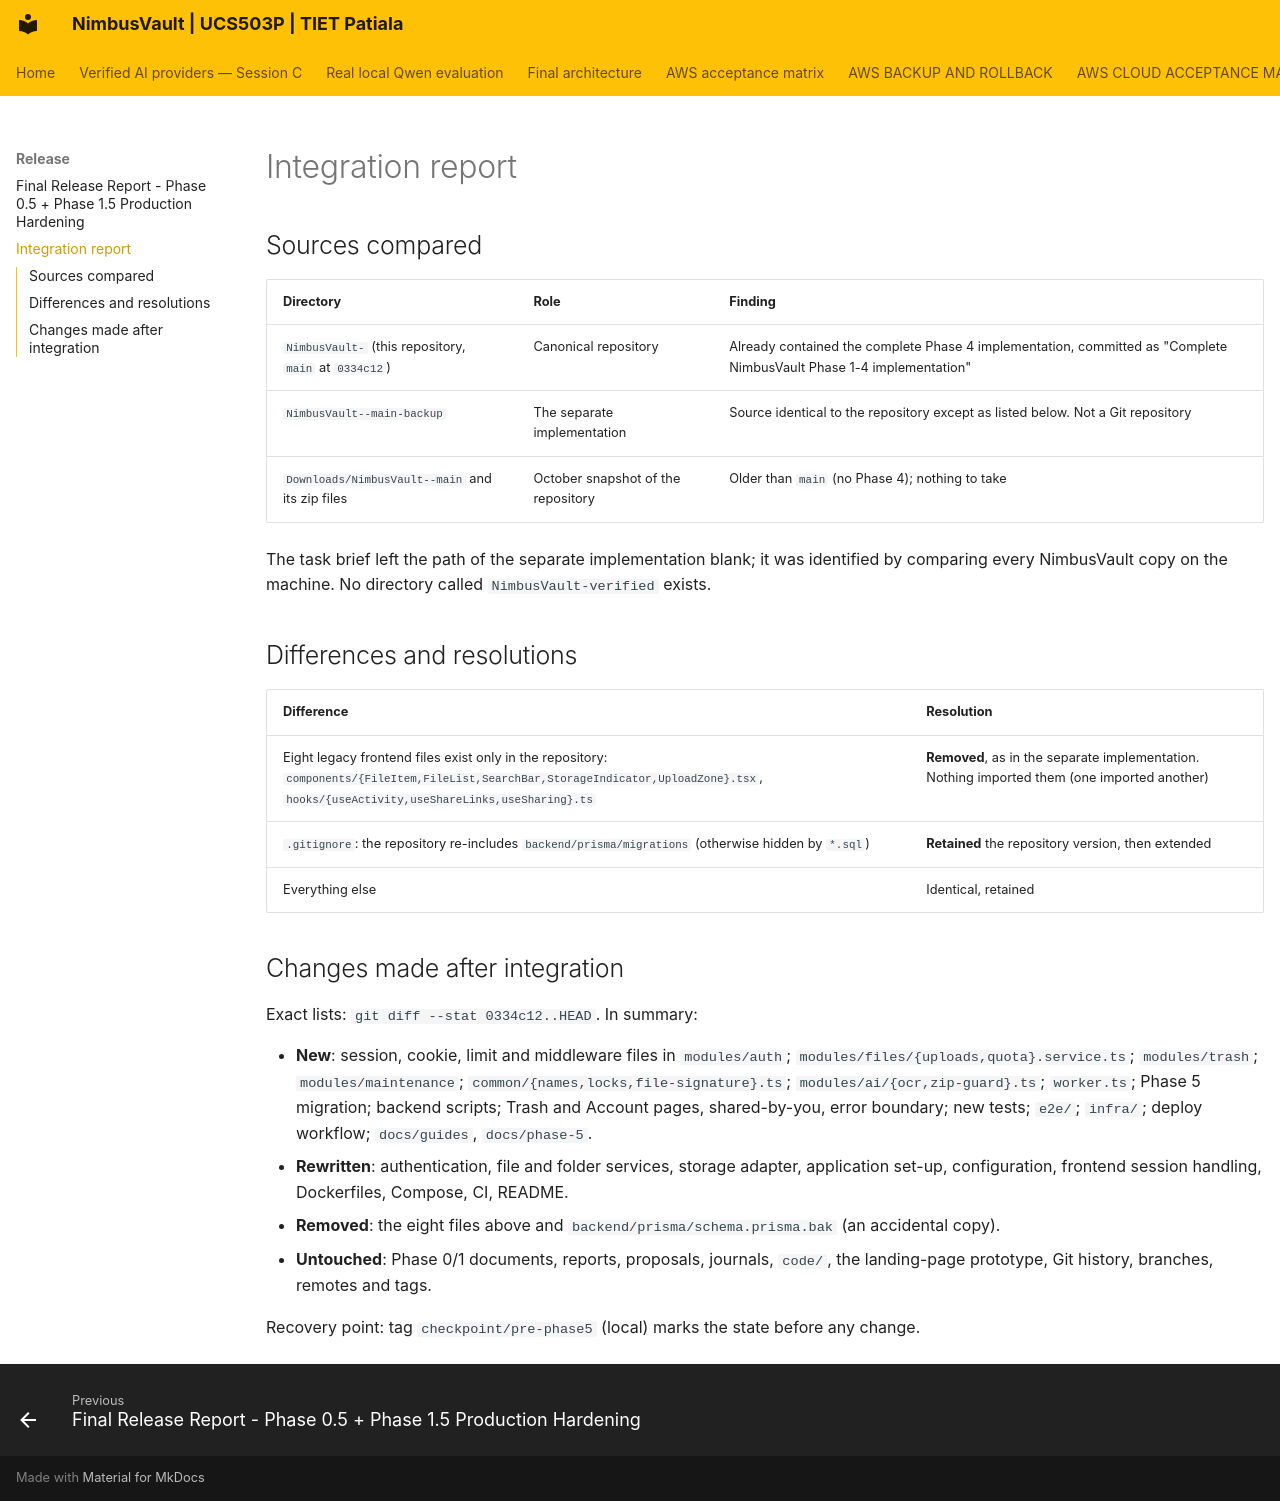

repository: JainMehul05/NimbusVault- · page: release/integration-report/index.html · generator: mkdocs

# Integration report

## Sources compared

| Directory | Role | Finding |
|---|---|---|
| `NimbusVault-` (this repository, `main` at `0334c12`) | Canonical repository | Already contained the complete Phase 4 implementation, committed as "Complete NimbusVault Phase 1-4 implementation" |
| `NimbusVault--main-backup` | The separate implementation | Source identical to the repository except as listed below. Not a Git repository |
| `Downloads/NimbusVault--main` and its zip files | October snapshot of the repository | Older than `main` (no Phase 4); nothing to take |

The task brief left the path of the separate implementation blank; it was identified by comparing every NimbusVault copy on the machine. No directory called `NimbusVault-verified` exists.

## Differences and resolutions

| Difference | Resolution |
|---|---|
| Eight legacy frontend files exist only in the repository: `components/{FileItem,FileList,SearchBar,StorageIndicator,UploadZone}.tsx`, `hooks/{useActivity,useShareLinks,useSharing}.ts` | **Removed**, as in the separate implementation. Nothing imported them (one imported another) |
| `.gitignore`: the repository re-includes `backend/prisma/migrations` (otherwise hidden by `*.sql`) | **Retained** the repository version, then extended |
| Everything else | Identical, retained |

## Changes made after integration

Exact lists: `git diff --stat 0334c12..HEAD`. In summary:

- **New**: session, cookie, limit and middleware files in `modules/auth`; `modules/files/{uploads,quota}.service.ts`; `modules/trash`; `modules/maintenance`; `common/{names,locks,file-signature}.ts`; `modules/ai/{ocr,zip-guard}.ts`; `worker.ts`; Phase 5 migration; backend scripts; Trash and Account pages, shared-by-you, error boundary; new tests; `e2e/`; `infra/`; deploy workflow; `docs/guides`, `docs/phase-5`.
- **Rewritten**: authentication, file and folder services, storage adapter, application set-up, configuration, frontend session handling, Dockerfiles, Compose, CI, README.
- **Removed**: the eight files above and `backend/prisma/schema.prisma.bak` (an accidental copy).
- **Untouched**: Phase 0/1 documents, reports, proposals, journals, `code/`, the landing-page prototype, Git history, branches, remotes and tags.

Recovery point: tag `checkpoint/pre-phase5` (local) marks the state before any change.
